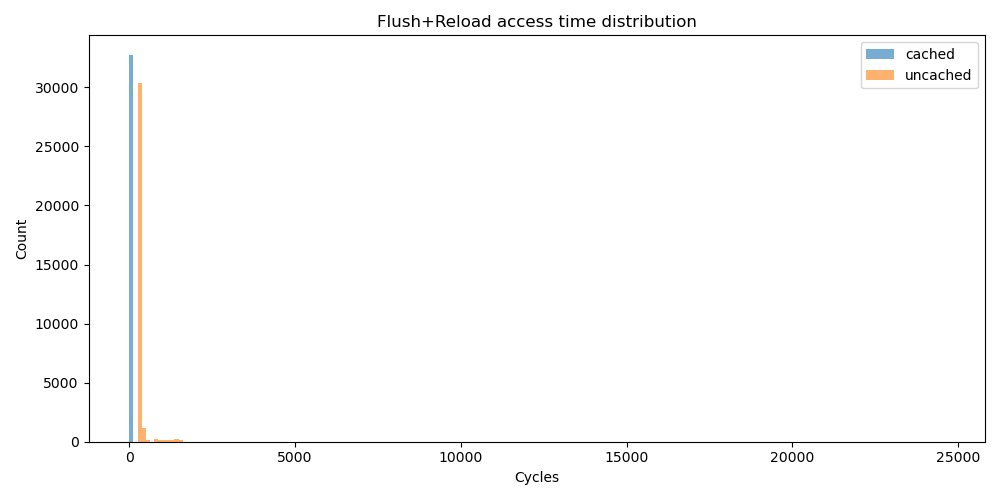

Data behind this chart, as committed beside it:
type, cycles
cached, 72
cached, 108
cached, 108
cached, 72
cached, 108
cached, 108
cached, 108
cached, 72
cached, 108
cached, 108
cached, 108
cached, 108
cached, 72
cached, 108
cached, 108
cached, 108
cached, 108
cached, 108
cached, 108
cached, 108
cached, 108
cached, 108
cached, 108
cached, 108
cached, 108
cached, 108
cached, 108
cached, 108
cached, 72
cached, 108
cached, 108
cached, 108
cached, 108
cached, 108
cached, 108
cached, 108
cached, 108
cached, 108
cached, 108
cached, 108
cached, 108
cached, 108
cached, 108
cached, 72
cached, 108
cached, 108
cached, 108
cached, 72
cached, 108
cached, 108
cached, 108
cached, 108
cached, 108
cached, 108
cached, 108
cached, 108
cached, 108
cached, 108
cached, 108
cached, 108
... 65,476 more rows
